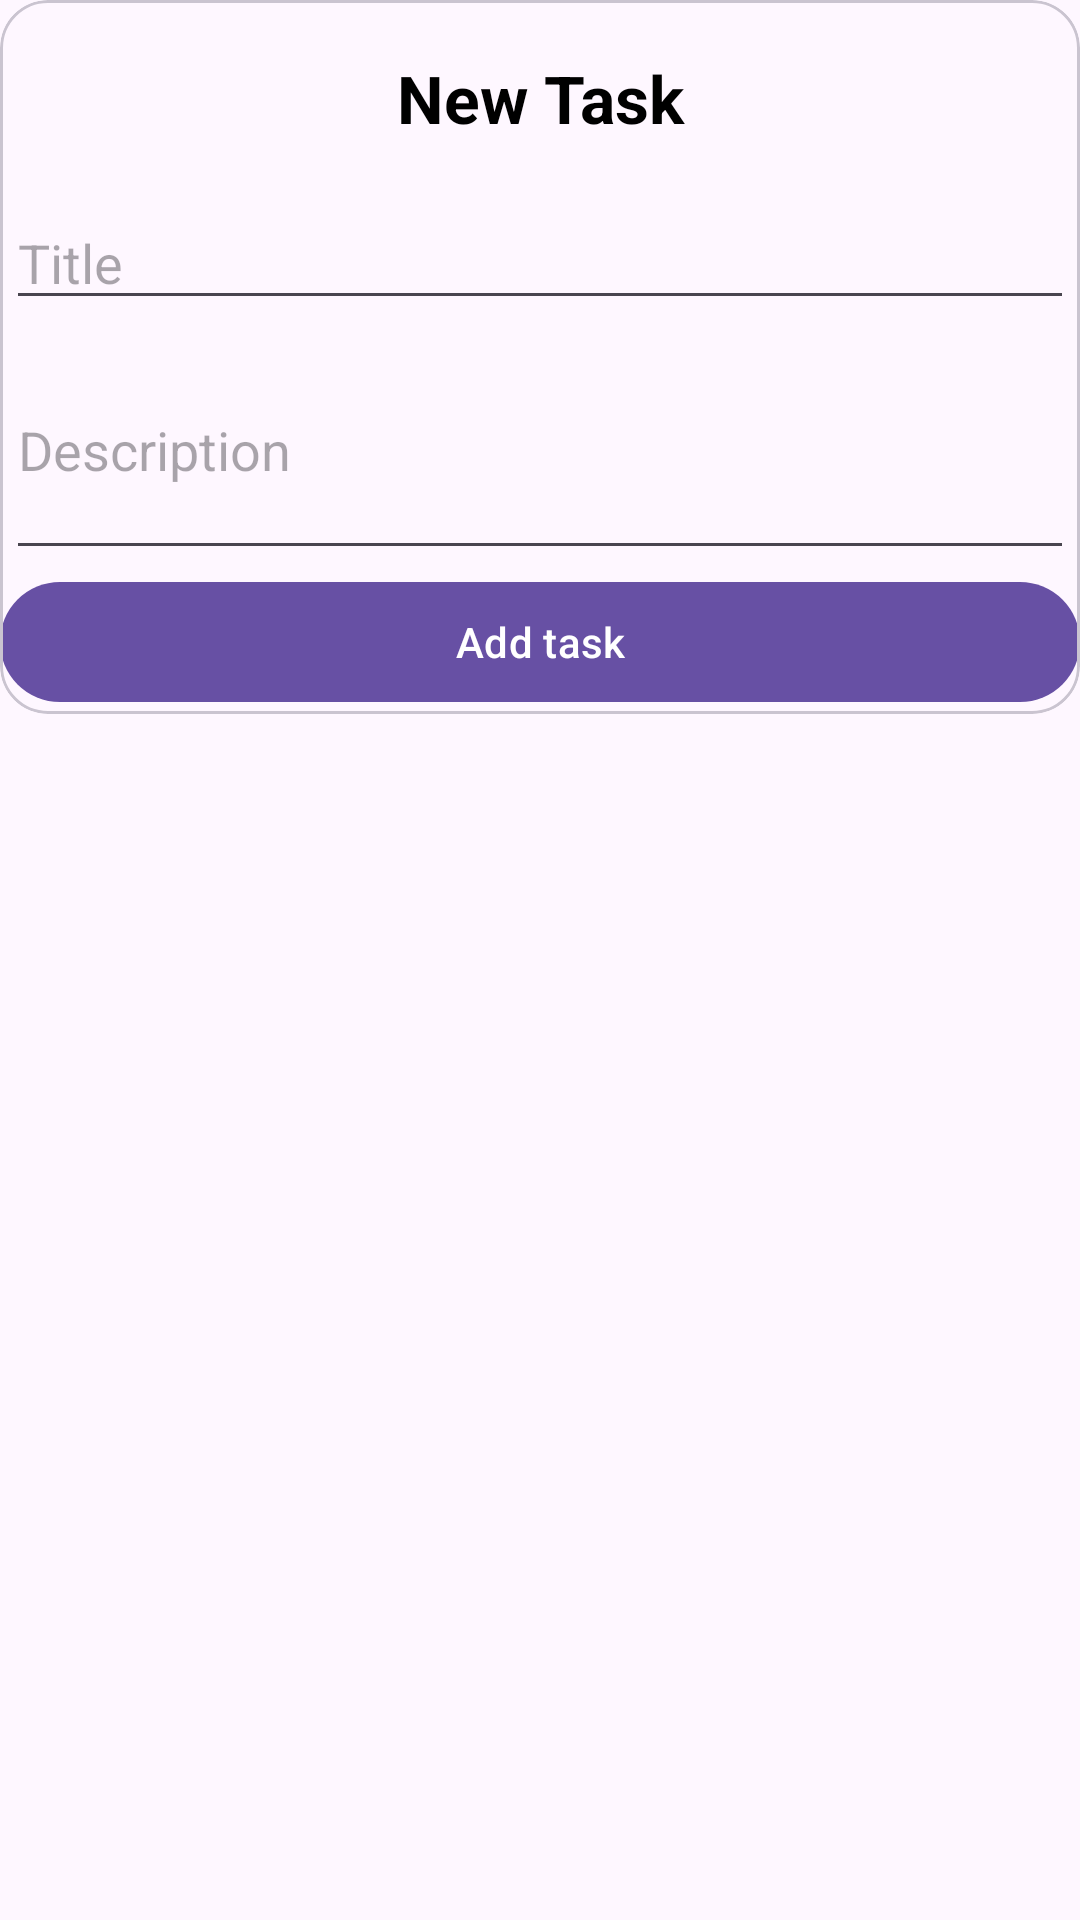

Layout XML and referenced resources for this Android screen:
<!-- AndroidManifest.xml: application theme Theme.TodoListRealtime -->
<!-- res/layout/dialog_add_task.xml -->
<?xml version="1.0" encoding="utf-8"?>
<FrameLayout xmlns:android="http://schemas.android.com/apk/res/android"
    android:layout_width="match_parent"
    android:layout_height="match_parent"
    xmlns:app="http://schemas.android.com/apk/res-auto">

    <com.google.android.material.card.MaterialCardView
        android:layout_width="match_parent"
        android:layout_height="wrap_content"
        app:cardCornerRadius="16dp">

        <androidx.appcompat.widget.LinearLayoutCompat
            android:layout_width="match_parent"
            android:layout_height="match_parent"
            android:orientation="vertical">

            <TextView
                android:layout_width="match_parent"
                android:layout_height="wrap_content"
                android:textSize="22sp"
                android:textStyle="bold"
                android:textAlignment="center"
                android:textColor="@color/black"
                android:padding="18dp"
                android:text="@string/add_new_task"/>

            <EditText
                android:id="@+id/etTitle"
                android:layout_width="match_parent"
                android:hint="@string/title"
                android:inputType="text"
                android:layout_marginHorizontal="2dp"
                android:maxLength="128"
                android:layout_height="wrap_content"/>

            <EditText
                android:id="@+id/etDescription"
                android:layout_width="match_parent"
                android:hint="@string/description"
                android:inputType="textMultiLine"
                android:lines="3"
                android:layout_marginHorizontal="2dp"
                android:maxLength="128"
                android:layout_height="wrap_content"/>

            <com.google.android.material.button.MaterialButton
                android:id="@+id/btnAddTask"
                android:layout_width="match_parent"
                android:layout_height="wrap_content"
                android:text="@string/add_task"/>

        </androidx.appcompat.widget.LinearLayoutCompat>

    </com.google.android.material.card.MaterialCardView>
</FrameLayout>
<!-- resources referenced by this layout -->
<resources>
  <color name="black">#FF000000</color>
  <string name="add_new_task">New Task</string>
  <string name="add_task">Add task</string>
  <string name="description">Description</string>
  <string name="title">Title</string>
  <style name="Theme.TodoListRealtime" parent="Base.Theme.TodoListRealtime" />
  <style name="Base.Theme.TodoListRealtime" parent="Theme.Material3.DayNight">
          
          
      </style>
</resources>
